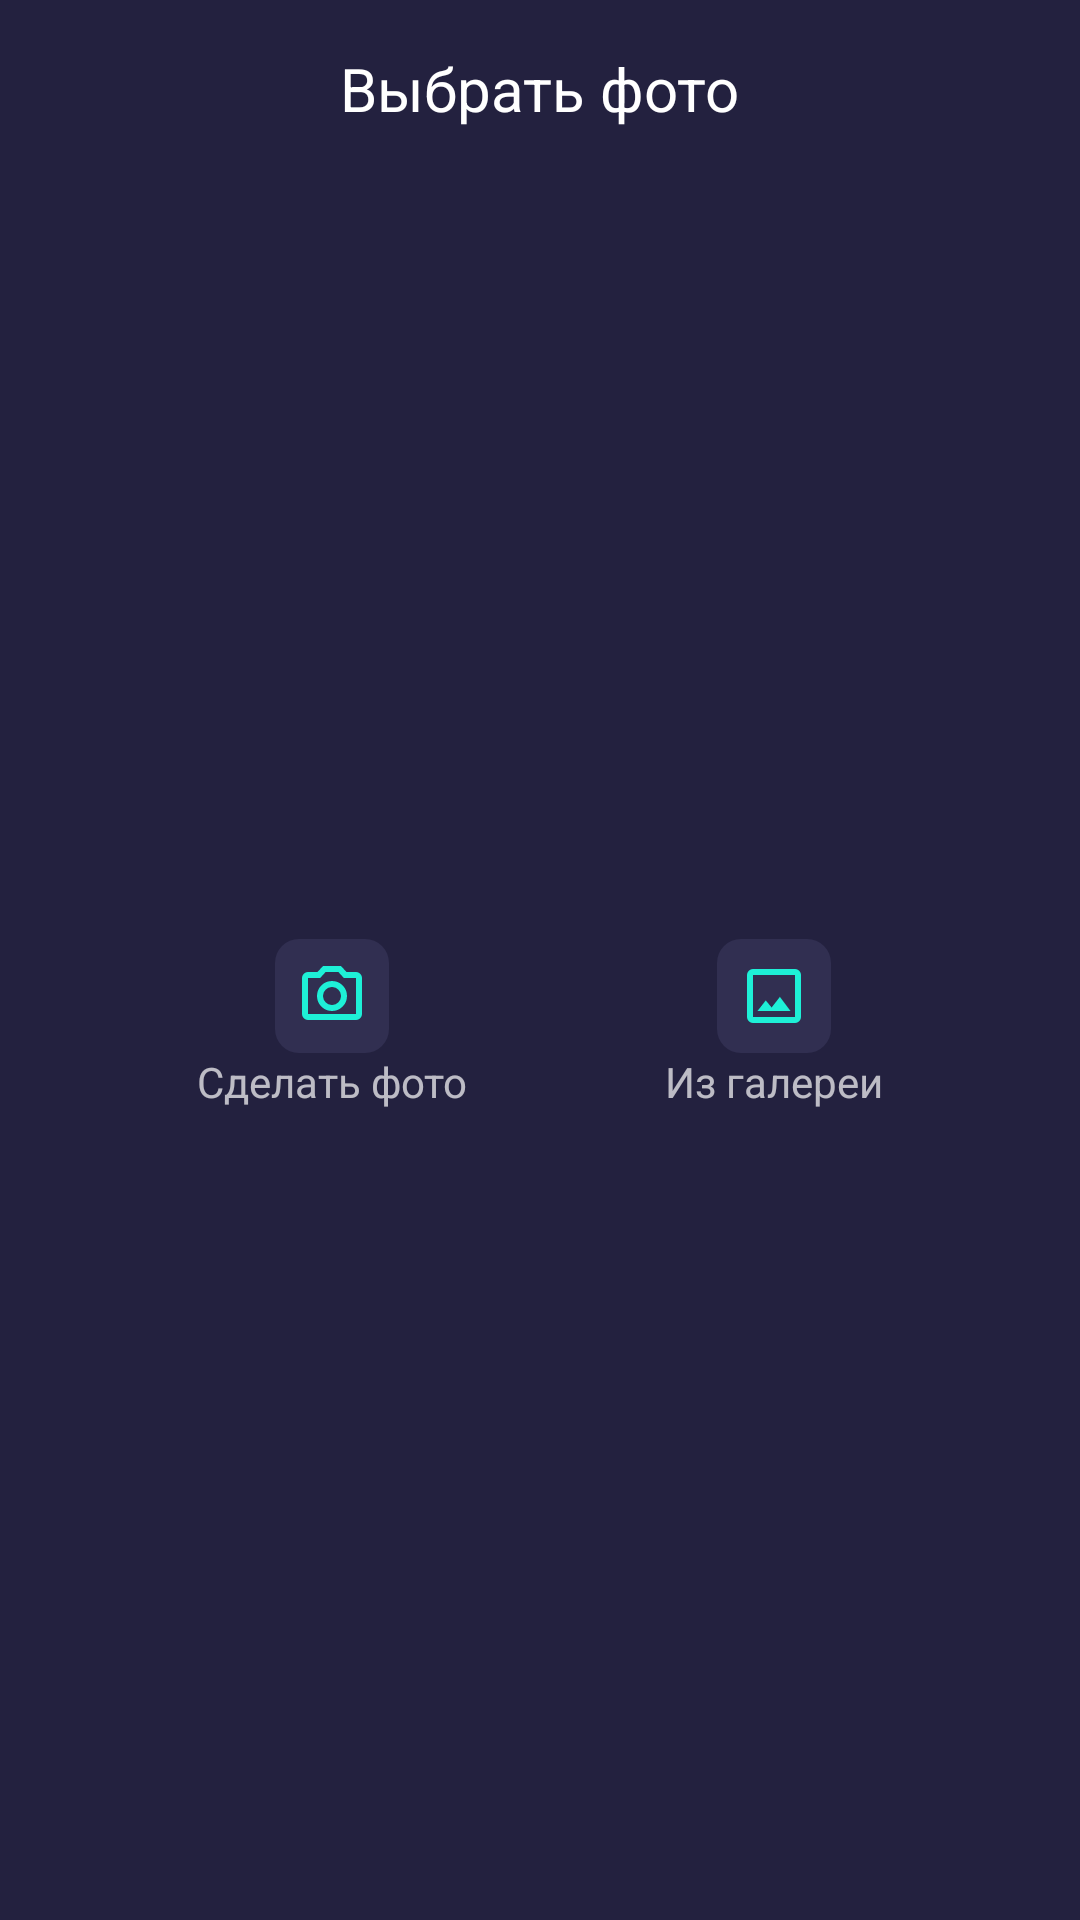

Reconstruct the res/layout file that produces this screen, plus the resources it refers to.
<!-- AndroidManifest.xml: application theme AppTheme -->
<!-- res/layout/dialog_add_image.xml -->
<?xml version="1.0" encoding="utf-8"?>
<androidx.constraintlayout.widget.ConstraintLayout
    xmlns:android="http://schemas.android.com/apk/res/android"
    xmlns:app="http://schemas.android.com/apk/res-auto"
    android:layout_width="wrap_content"
    android:layout_height="wrap_content"
    android:padding="16dp">

    <TextView
        android:id="@+id/title_dialog"
        android:layout_width="wrap_content"
        android:layout_height="wrap_content"
        android:text="@string/title_add_im_dialog"
        android:textSize="20sp"
        android:textColor="?android:attr/textColorPrimary"
        app:layout_constraintTop_toTopOf="parent"
        app:layout_constraintStart_toStartOf="parent"
        app:layout_constraintEnd_toEndOf="parent"/>

    <LinearLayout
        android:id="@+id/layout_camera_btn"
        android:layout_width="wrap_content"
        android:layout_height="wrap_content"
        android:layout_marginTop="16dp"
        android:layout_marginEnd="8dp"
        android:orientation="vertical"
        android:gravity="center"
        app:layout_constraintStart_toStartOf="parent"
        app:layout_constraintTop_toBottomOf="@id/title_dialog"
        app:layout_constraintBottom_toBottomOf="parent"
        app:layout_constraintEnd_toStartOf="@+id/layout_gallery_btn">

        <ImageButton
            android:id="@+id/camera_btn"
            android:layout_width="wrap_content"
            android:layout_height="wrap_content"
            android:src="@drawable/ic_camera"
            android:padding="7dp"
            android:background="@drawable/add_im_btn_bg" />

        <TextView
            android:id="@+id/title_camera_btn"
            android:layout_width="wrap_content"
            android:layout_height="wrap_content"
            android:text="@string/title_camera_btn"/>
    </LinearLayout>

    <LinearLayout
        android:id="@+id/layout_gallery_btn"
        android:layout_width="wrap_content"
        android:layout_height="wrap_content"
        android:orientation="vertical"
        android:gravity="center"
        android:layout_marginStart="8dp"
        android:layout_marginTop="16dp"
        app:layout_constraintStart_toEndOf="@+id/layout_camera_btn"
        app:layout_constraintTop_toBottomOf="@id/title_dialog"
        app:layout_constraintBottom_toBottomOf="parent"
        app:layout_constraintEnd_toEndOf="parent">

        <ImageButton
            android:id="@+id/gallery_btn"
            android:layout_width="wrap_content"
            android:layout_height="wrap_content"
            android:src="@drawable/ic_image"
            android:padding="7dp"
            android:background="@drawable/add_im_btn_bg" />

        <TextView
            android:id="@+id/title_galley_btn"
            android:layout_width="wrap_content"
            android:layout_height="wrap_content"
            android:text="@string/title_gallery_btn"/>
    </LinearLayout>
</androidx.constraintlayout.widget.ConstraintLayout>
<!-- resources referenced by this layout -->
<resources>
  <!-- drawable add_im_btn_bg (drawable) -->
  <?xml version="1.0" encoding="utf-8"?>
  <shape xmlns:android="http://schemas.android.com/apk/res/android">
      <solid
          android:color="@color/secondaryColor"/>
      <corners
          android:radius="8dp"/>
  </shape>
  <string name="title_add_im_dialog">Выбрать фото</string>
  <string name="title_camera_btn">Сделать фото</string>
  <string name="title_gallery_btn">Из галереи</string>
  <style name="AppTheme" parent="ThemeDark" />
  <color name="secondaryColor">#312F51</color>
  <color name="bgColor">#23213F</color>
  <color name="colorAccent">#1EF0D7</color>
  <style name="ButtonStyle" parent="Widget.MaterialComponents.Button">
          <item name="backgroundTint">@color/colorAccent</item>
          <item name="android:textColor">@color/bgColor</item>
          <item name="iconGravity">textStart</item>
      </style>
  <style name="SnackbarStyle" parent="Widget.MaterialComponents.Snackbar">
          <item name="backgroundTint">@color/warningColor</item>
          <item name="elevation">0dp</item>
          <item name="android:layout_margin">0dp</item>
      </style>
  <style name="BottomNavViewStyle" parent="Widget.MaterialComponents.BottomNavigationView">
          <item name="android:background">@drawable/btm_nav_view_layout</item>
          <item name="itemHorizontalTranslationEnabled">false</item>
          <item name="itemIconTint">@color/bottom_nav_color</item>
      </style>
  <style name="FavoriteCheckBox" parent="Widget.AppCompat.CompoundButton.CheckBox">
          <item name="android:button">@drawable/selector_checkbox_favorite</item>
          <item name="colorControlNormal">@color/white</item>
          <item name="colorControlActivated">@color/colorAccent</item>
          <item name="android:textColorSecondary">@color/white</item>
      </style>
  <style name="PopupMenuStyle" parent="@android:style/Widget.PopupMenu">
          <item name="android:popupBackground">@drawable/popup_bg</item>
          <item name="android:popupElevation">10dp</item>
  
      </style>
  <style name="MyAlertDialogTheme" parent="Theme.AppCompat.Dialog">
          <item name="android:windowBackground">@color/secondaryColor</item>
          <item name="buttonBarButtonStyle">@style/ButtonDialogStyle</item>
      </style>
  <color name="warningColor">#FF575D</color>
  <!-- drawable btm_nav_view_layout (drawable) -->
  <?xml version="1.0" encoding="utf-8"?>
  <shape xmlns:android="http://schemas.android.com/apk/res/android">
      <corners
          android:topLeftRadius="9dp"
          android:topRightRadius="9dp"/>
      <solid android:color="@color/btmNavViewColor"/>
  </shape>
  <!-- drawable selector_checkbox_favorite (drawable) -->
  <?xml version="1.0" encoding="utf-8"?>
  <selector xmlns:android="http://schemas.android.com/apk/res/android">
      <item android:state_checked="false"
          android:drawable="@drawable/ic_favorite" />
  
      <item android:state_checked="true"
          android:drawable="@drawable/ic_favorite_checked"/>
  </selector>
  <color name="white">#FFFFFF</color>
  <!-- drawable popup_bg (drawable) -->
  <?xml version="1.0" encoding="utf-8"?>
  <shape
      xmlns:android="http://schemas.android.com/apk/res/android">
      <solid
          android:color="@color/secondaryColor"/>
  </shape>
  <style name="ButtonDialogStyle" parent="Widget.MaterialComponents.Button.TextButton">
          <item name="android:textColor">@color/colorAccent</item>
          <item name="rippleColor">@color/ripple_effect</item>
      </style>
  <color name="btmNavViewColor">#12102B</color>
  <color name="ripple_effect">#501EF0D7</color>
</resources>
